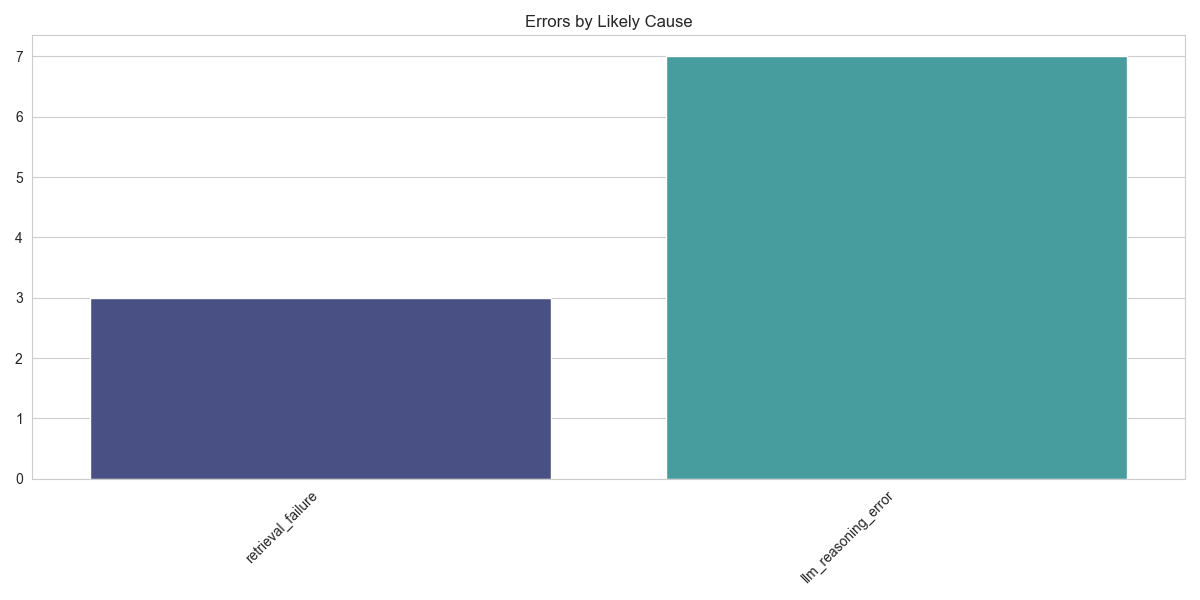

The table this chart was drawn from, first rows:
Likely Cause, Count
retrieval_failure, 3
llm_reasoning_error, 7
